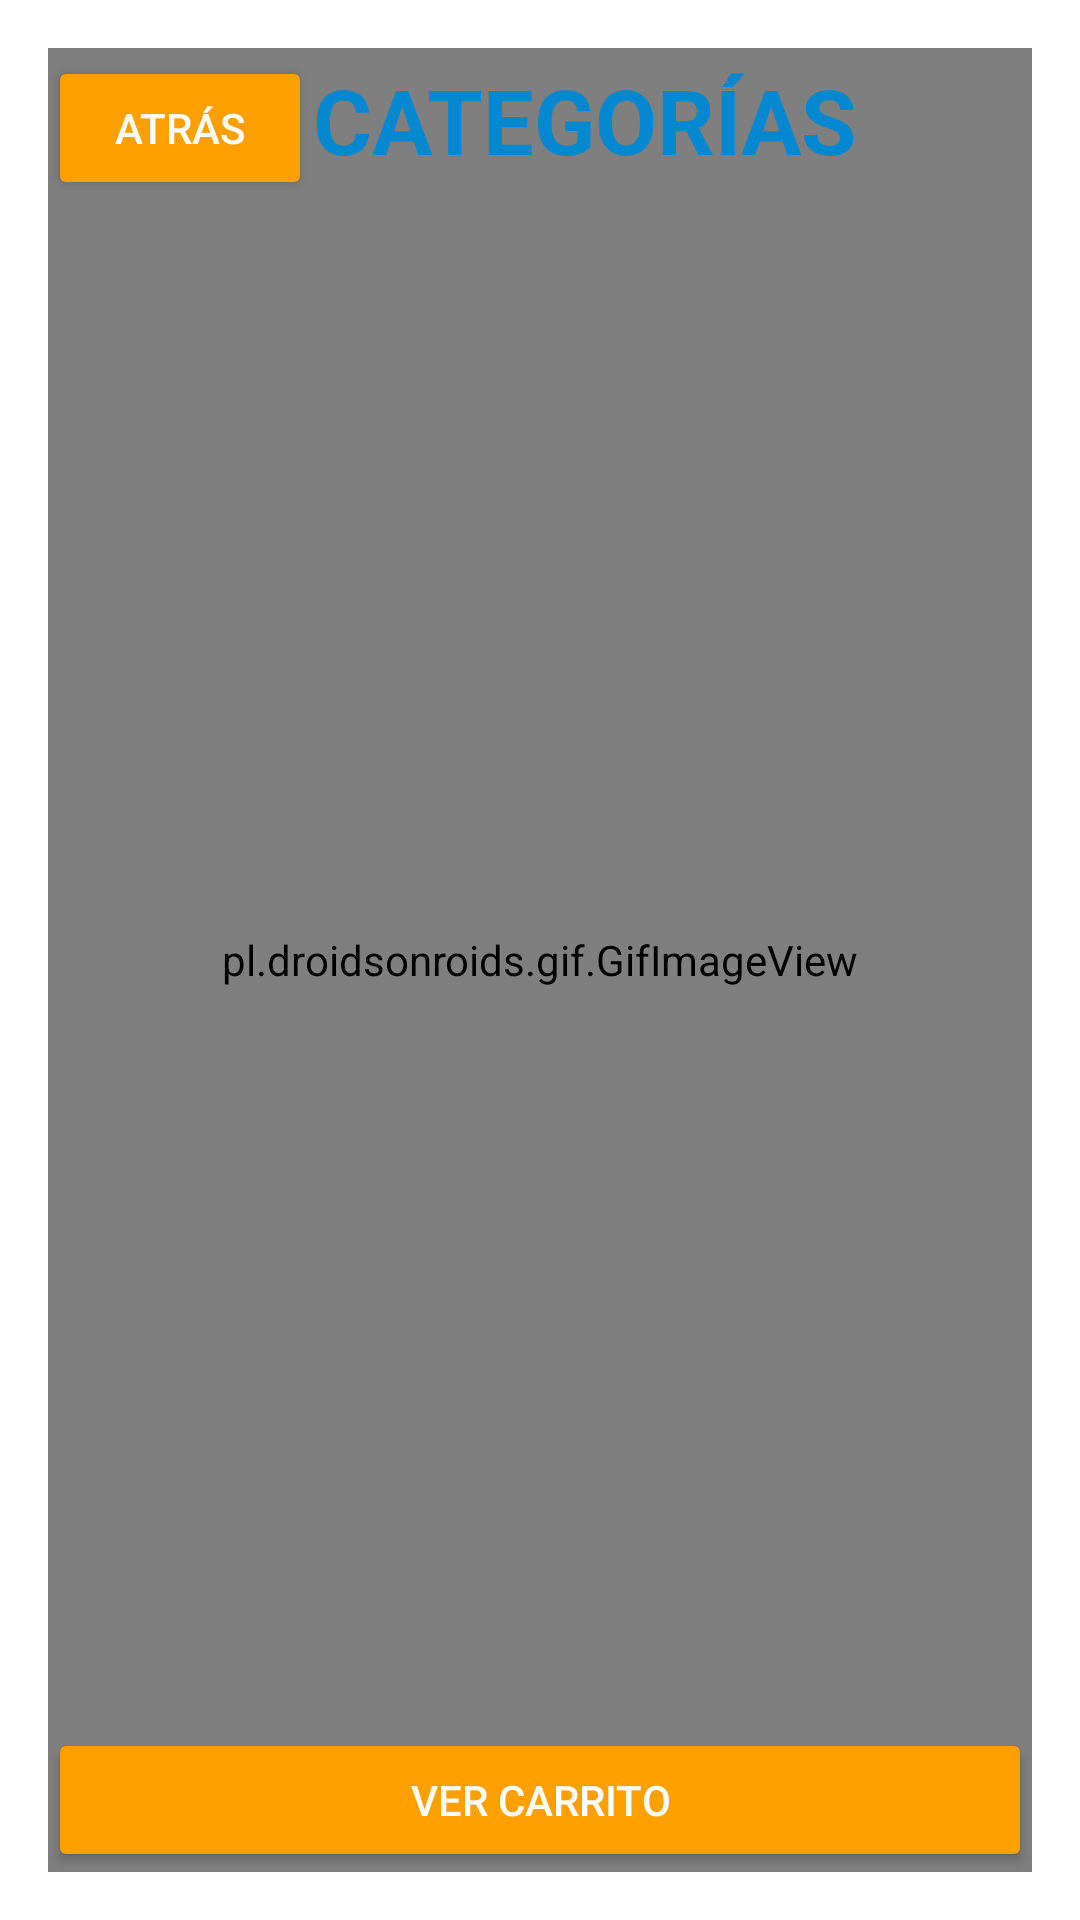

Android layout source for this screen:
<!-- AndroidManifest.xml: application theme AppTheme -->
<!-- res/layout/fragment_catalogo.xml -->
<RelativeLayout xmlns:android="http://schemas.android.com/apk/res/android"
    xmlns:tools="http://schemas.android.com/tools"
    xmlns:app="http://schemas.android.com/apk/res-auto"
    android:layout_width="match_parent"
    android:layout_height="match_parent"
    android:paddingLeft="@dimen/activity_horizontal_margin"
    android:paddingRight="@dimen/activity_horizontal_margin"
    android:paddingTop="@dimen/activity_vertical_margin"
    android:paddingBottom="@dimen/activity_vertical_margin"
    android:background="@color/mb_white"
    tools:context=".MainActivity">


    <android.support.design.widget.CoordinatorLayout
        xmlns:android="http://schemas.android.com/apk/res/android"
        xmlns:app="http://schemas.android.com/apk/res-auto"
        xmlns:tools="http://schemas.android.com/tools"
        android:layout_width="match_parent"
        android:layout_height="match_parent"
        android:fitsSystemWindows="true"
        tools:context=".MainActivity" >

        <pl.droidsonroids.gif.GifImageView
            android:id="@+id/gifImageView"
            android:layout_width="match_parent"
            android:layout_height="match_parent"
            android:background="@drawable/loading_gif"
            android:src="@drawable/loading_gif" />

    </android.support.design.widget.CoordinatorLayout>

    <android.support.v7.widget.RecyclerView
        android:id="@+id/recycler_view"
        android:layout_width="match_parent"
        android:layout_height="match_parent"
        android:layout_above="@+id/button2"
        app:layout_behavior="@string/appbar_scrolling_view_behavior"
        android:layout_below="@+id/linea_layout"
        />

    <android.support.design.widget.AppBarLayout
        android:layout_height="wrap_content"
        android:layout_width="match_parent"
        android:id="@+id/appBarLayout" />

    <LinearLayout
        android:id="@+id/linea_layout"
        android:layout_width="wrap_content"
        android:layout_height="wrap_content"
        android:layout_alignParentLeft="true"
        android:layout_alignParentStart="true"
        android:layout_below="@+id/appBarLayout"
        android:orientation="horizontal">

        <Button
            android:id="@+id/id_bn_atras"
            android:layout_width="wrap_content"
            android:layout_height="wrap_content"
            android:layout_weight="1"
            android:lines="1"
            android:text="Atrás"
            android:theme="@style/ThemeOverlay.MyDarkButton" />

        <TextView
            android:id="@+id/textView6"
            android:layout_width="wrap_content"
            android:layout_height="match_parent"
            android:gravity="center"
            android:text="CATEGORÍAS"
            android:textColor="@color/colorPrimaryDark"
            android:textSize="30sp"
            android:textStyle="bold" />
    </LinearLayout>

    <Button
        android:id="@+id/button2"
        android:layout_width="match_parent"
        android:layout_height="wrap_content"
        android:layout_alignParentBottom="true"
        android:layout_centerHorizontal="true"
        android:theme="@style/ThemeOverlay.MyDarkButton"
        android:text="Ver carrito" />


</RelativeLayout>
<!-- resources referenced by this layout -->
<resources>
  <color name="colorPrimaryDark">#0288d1</color>
  <color name="mb_white">#ffffff</color>
  <dimen name="activity_horizontal_margin">16dp</dimen>
  <dimen name="activity_vertical_margin">16dp</dimen>
  <style name="ThemeOverlay.MyDarkButton" parent="ThemeOverlay.AppCompat.Dark">
          <item name="colorButtonNormal">@color/colorAccent</item>
          <item name="android:layout_marginRight">4dp</item>
          <item name="android:layout_marginLeft">4dp</item>
          <item name="android:textColor">@android:color/white</item>
      </style>
  <style name="AppTheme" parent="Theme.AppCompat.Light.DarkActionBar">
          
          <item name="colorPrimary">@color/colorPrimary</item>
          <item name="colorPrimaryDark">@color/colorPrimaryDark</item>
          <item name="colorAccent">@color/colorAccent</item>
      </style>
  <color name="colorAccent">#ffa000</color>
  <color name="colorPrimary">#039be5</color>
</resources>
